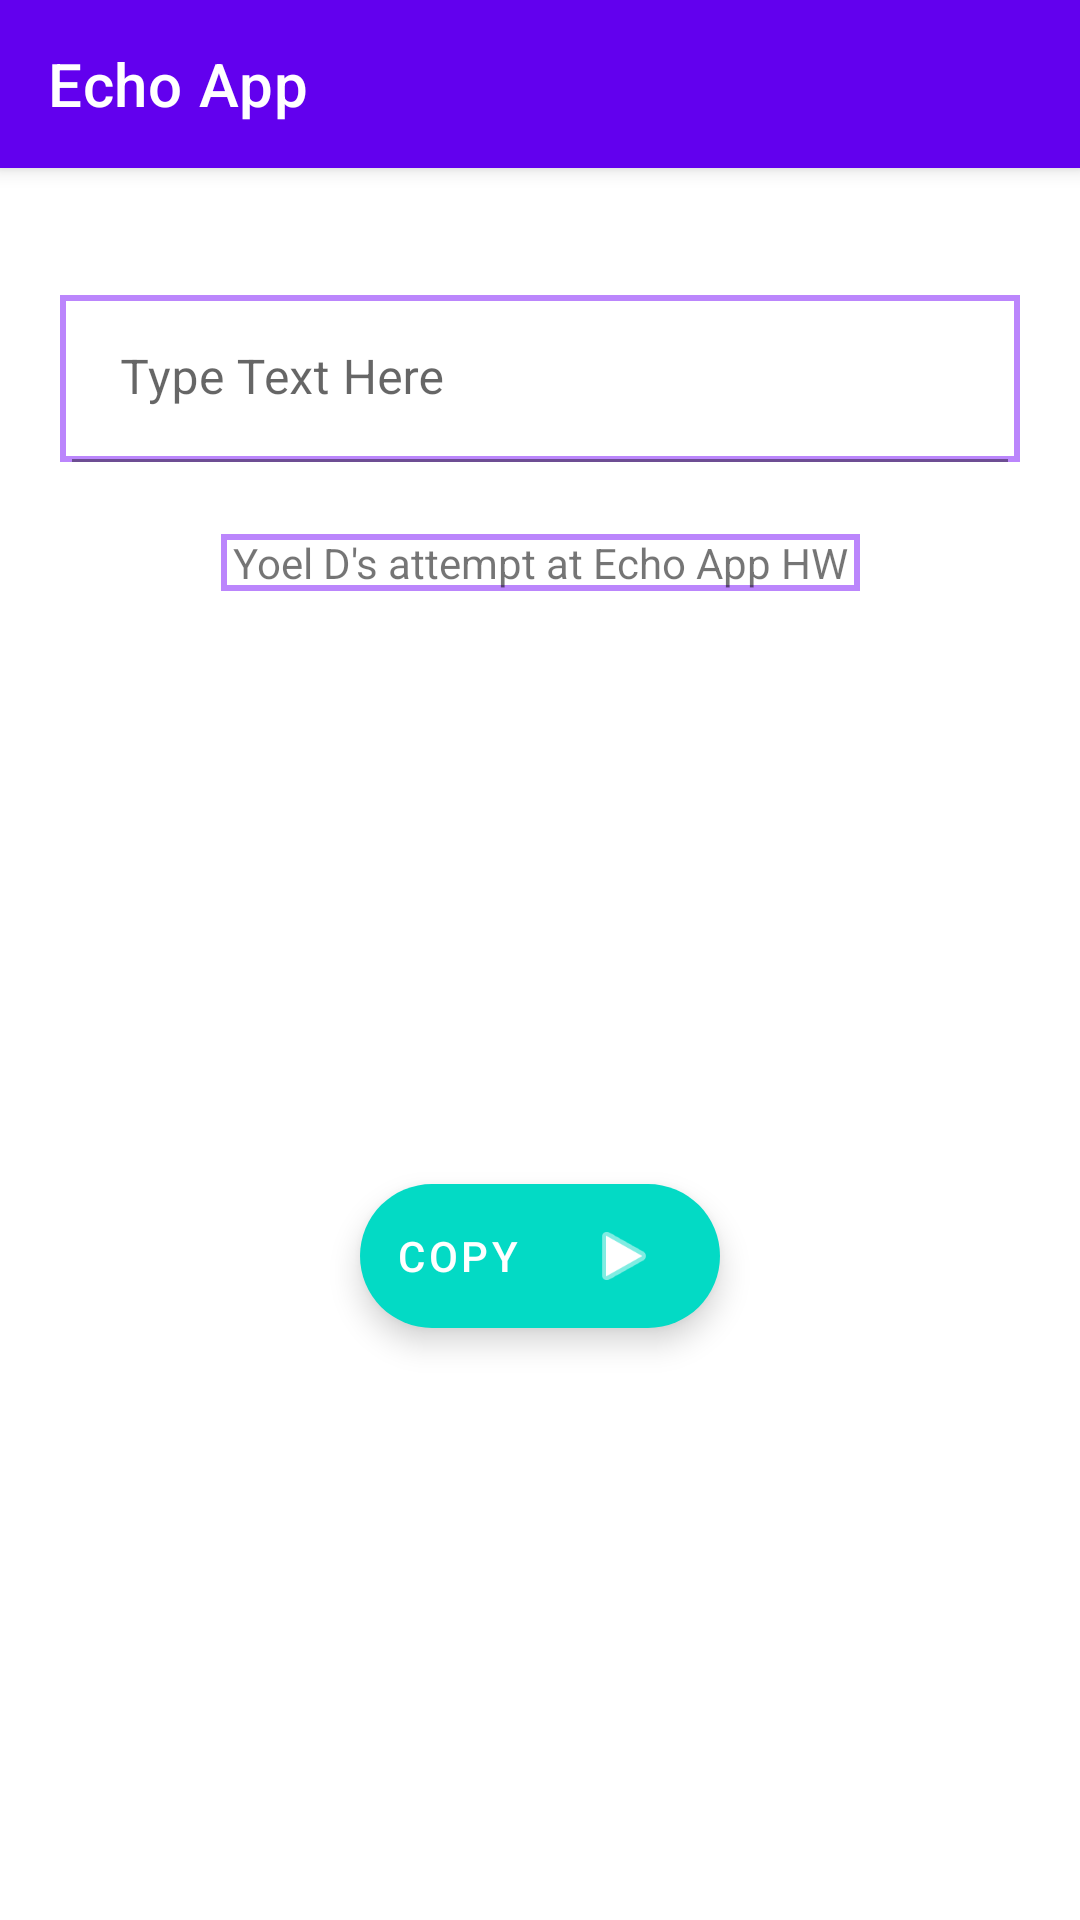

Write the Android layout XML for this screen, with the resource values it uses.
<!-- AndroidManifest.xml: activity theme Theme.Module4.NoActionBar -->
<!-- res/layout/activity_main.xml -->
<?xml version="1.0" encoding="utf-8"?>
<androidx.coordinatorlayout.widget.CoordinatorLayout xmlns:android="http://schemas.android.com/apk/res/android"
    xmlns:app="http://schemas.android.com/apk/res-auto"
    xmlns:tools="http://schemas.android.com/tools"
    android:layout_width="match_parent"
    android:layout_height="match_parent"
    tools:context=".MainActivity">

    <com.google.android.material.appbar.AppBarLayout
        android:layout_width="match_parent"
        android:layout_height="wrap_content"
        android:theme="@style/Theme.Module4.AppBarOverlay">

        <androidx.appcompat.widget.Toolbar
            android:id="@+id/toolbar"
            app:title="@string/app_name"
            android:layout_width="match_parent"
            android:layout_height="?attr/actionBarSize"
            android:background="?attr/colorPrimary"
            app:popupTheme="@style/Theme.Module4.PopupOverlay" />

    </com.google.android.material.appbar.AppBarLayout>

    <include
        android:id="@+id/include"
        layout="@layout/content_main" />


</androidx.coordinatorlayout.widget.CoordinatorLayout>
<!-- res/layout/content_main.xml (included above) -->
<?xml version="1.0" encoding="utf-8"?>
<androidx.constraintlayout.widget.ConstraintLayout
    xmlns:android="http://schemas.android.com/apk/res/android"
    xmlns:app="http://schemas.android.com/apk/res-auto"
    xmlns:tools="http://schemas.android.com/tools"
    android:layout_width="match_parent"
    android:layout_height="match_parent"
    app:layout_behavior="@string/appbar_scrolling_view_behavior">

    <com.google.android.material.textfield.TextInputLayout
        android:id="@+id/input"
        android:layout_width="match_parent"
        android:layout_marginHorizontal="20dp"
        android:layout_height="wrap_content"
        android:hint="@string/textToCopy"
        android:background="@drawable/border"
        app:layout_constraintBottom_toTopOf="@+id/floatingActionButton"
        app:layout_constraintEnd_toEndOf="parent"
        app:layout_constraintHorizontal_bias="0.5"
        app:layout_constraintStart_toStartOf="parent"
        app:layout_constraintTop_toTopOf="parent"
        app:layout_constraintVertical_bias="0.15"
        >

        <com.google.android.material.textfield.TextInputEditText
            android:id="@+id/textToCopy"
            android:layout_width="match_parent"
            android:layout_height="wrap_content"
            android:background="@android:color/transparent" />

    </com.google.android.material.textfield.TextInputLayout>

    <TextView
        android:id="@+id/textView"
        android:layout_width="wrap_content"
        android:layout_height="wrap_content"
        android:layout_marginTop="24dp"
        android:text="@string/copiedText"
        android:background="@drawable/border"
        app:layout_constraintEnd_toEndOf="parent"
        app:layout_constraintStart_toStartOf="parent"
        app:layout_constraintTop_toBottomOf="@+id/input" />

    <com.google.android.material.floatingactionbutton.ExtendedFloatingActionButton
        android:id="@+id/floatingActionButton"
        android:layout_width="wrap_content"
        android:layout_height="wrap_content"
        android:clickable="true"
        android:focusable="true"
        android:text="@string/copyButtonTitle"
        app:layout_constraintBottom_toBottomOf="parent"
        app:layout_constraintEnd_toEndOf="parent"
        app:layout_constraintStart_toStartOf="parent"
        app:layout_constraintTop_toBottomOf="@+id/textView"
        app:icon="@android:drawable/ic_media_play"
        app:iconGravity="end"
        app:iconTint="@color/white"
        android:textColor="@color/white"/>
</androidx.constraintlayout.widget.ConstraintLayout>
<!-- resources referenced by this layout -->
<resources>
  <!-- drawable border (drawable) -->
  <?xml version="1.0" encoding="utf-8"?>
      <shape xmlns:android="http://schemas.android.com/apk/res/android"
          android:shape="rectangle" >
          <corners />
          <stroke
              android:color="@color/purple_200"
              android:width="2dp" />
          <padding
              android:left="4dp"
              android:right="4dp"/>
      </shape>
  <string name="app_name">Echo App</string>
  <string name="copiedText">Yoel D\'s attempt at Echo App HW</string>
  <string name="copyButtonTitle">Copy</string>
  <string name="textToCopy">Type Text Here</string>
  <style name="Theme.Module4.AppBarOverlay" parent="ThemeOverlay.AppCompat.Dark.ActionBar" />
  <style name="Theme.Module4.PopupOverlay" parent="ThemeOverlay.AppCompat.Light" />
  <style name="Theme.Module4.NoActionBar">
          <item name="windowActionBar">false</item>
          <item name="windowNoTitle">true</item>
      </style>
  <!-- not gathered from this repository: default colours our renderer supplied (Android Studio template values) -->
  <color name="purple_200">#FFBB86FC</color>
  <color name="white">#FFFFFFFF</color>
</resources>
